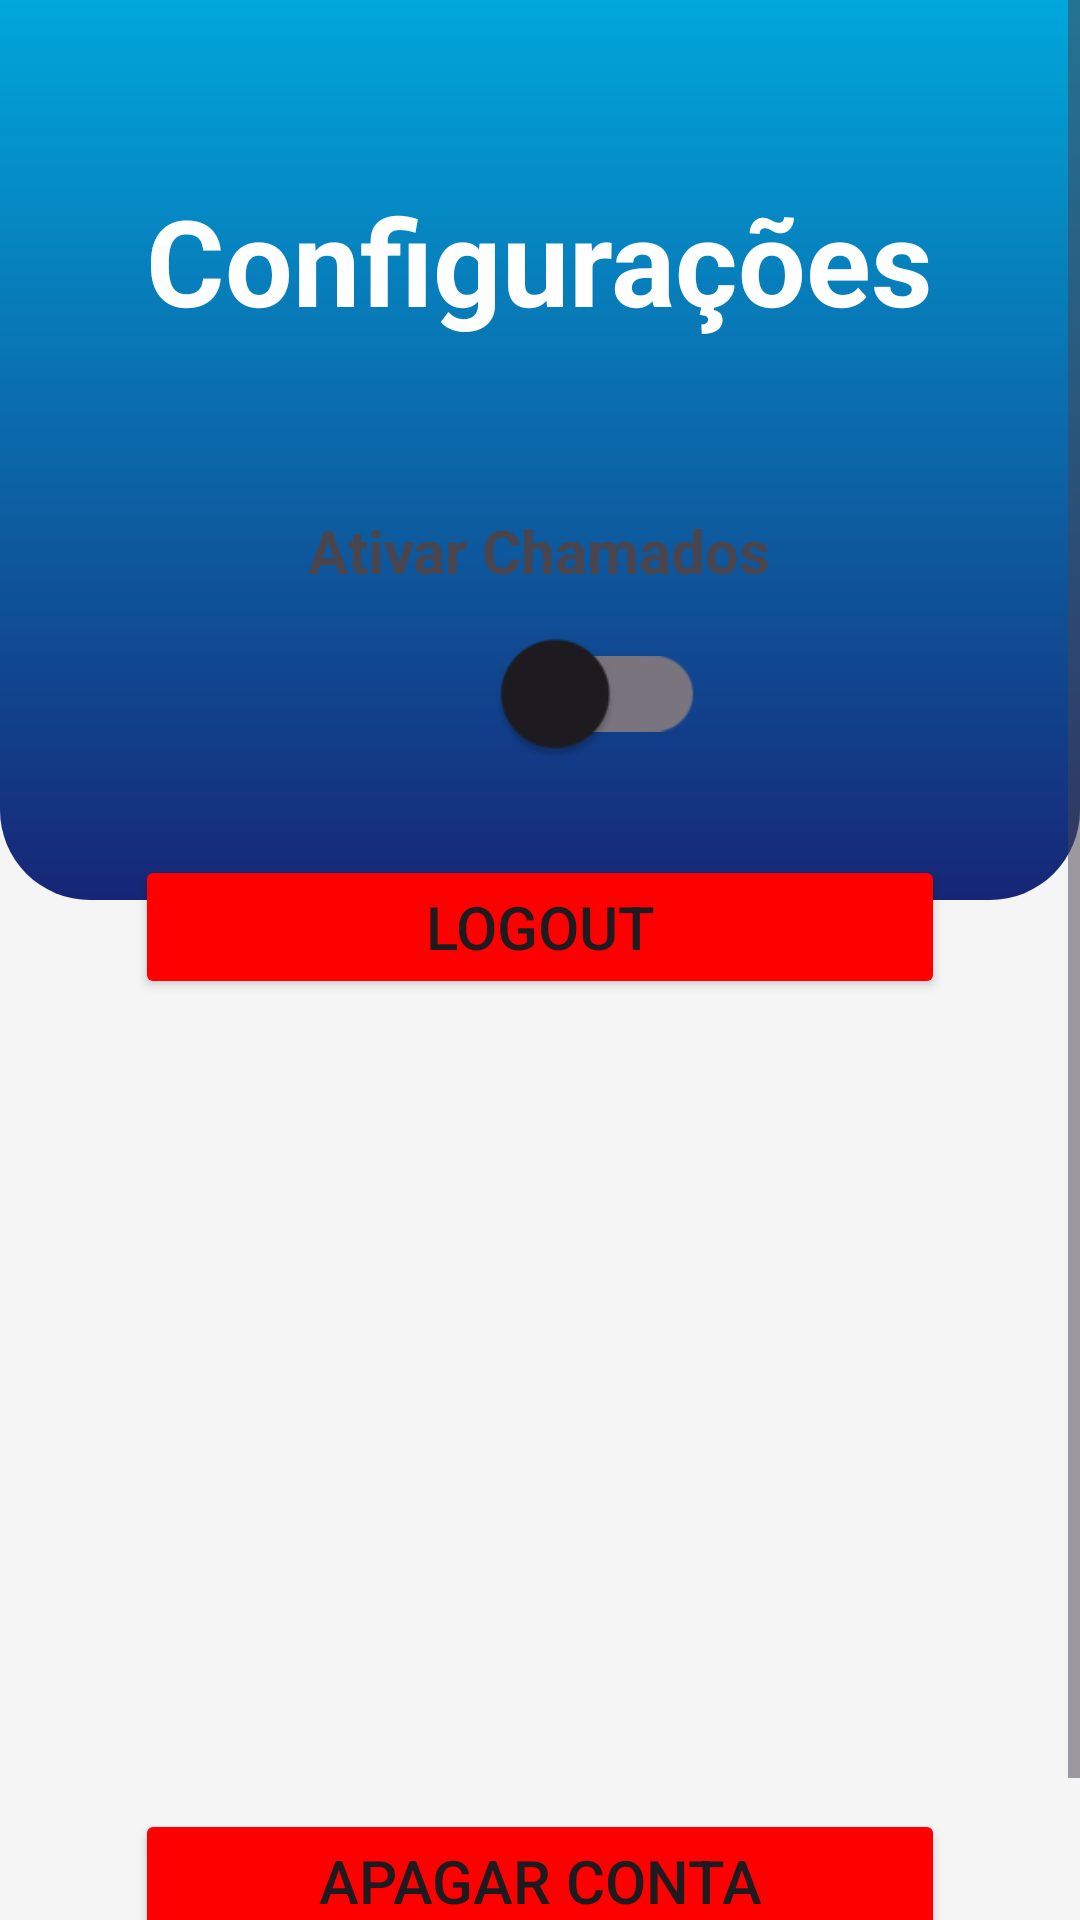

Android layout source for this screen:
<!-- AndroidManifest.xml: application theme Theme.Material3.Light.NoActionBar -->
<!-- res/layout/fragment_config.xml -->
<?xml version="1.0" encoding="utf-8"?>
<androidx.constraintlayout.widget.ConstraintLayout xmlns:android="http://schemas.android.com/apk/res/android"
    xmlns:app="http://schemas.android.com/apk/res-auto"
    xmlns:tools="http://schemas.android.com/tools"
    android:layout_width="match_parent"
    android:layout_height="match_parent">

    <ScrollView
        android:layout_width="match_parent"
        android:layout_height="match_parent"
        android:background="#f5f5f5f5"
        app:layout_constraintBottom_toBottomOf="parent">

        <LinearLayout
            android:layout_width="match_parent"
            android:layout_height="wrap_content"
            android:orientation="vertical">

            <androidx.constraintlayout.widget.ConstraintLayout
                android:layout_width="match_parent"
                android:layout_height="match_parent">

                <androidx.constraintlayout.widget.ConstraintLayout
                    android:layout_width="match_parent"
                    android:layout_height="wrap_content"
                    app:layout_constraintEnd_toEndOf="parent"
                    app:layout_constraintStart_toStartOf="parent"
                    app:layout_constraintTop_toTopOf="parent">

                    <androidx.constraintlayout.widget.ConstraintLayout
                        android:id="@+id/constraintLayout"
                        android:layout_width="match_parent"
                        android:layout_height="300dp"
                        android:background="@drawable/top_background"
                        app:layout_constraintEnd_toEndOf="parent"
                        app:layout_constraintStart_toStartOf="parent"
                        app:layout_constraintTop_toTopOf="parent">

                    </androidx.constraintlayout.widget.ConstraintLayout>

                    <TextView
                        android:id="@+id/tvTituloConfig"
                        android:layout_width="wrap_content"
                        android:layout_height="wrap_content"
                        android:layout_marginTop="60dp"
                        android:text="Configurações"
                        android:textColor="@color/white"
                        android:textSize="40sp"
                        android:textStyle="bold"
                        app:layout_constraintEnd_toEndOf="@+id/linearLayout"
                        app:layout_constraintStart_toStartOf="@+id/linearLayout"
                        app:layout_constraintTop_toTopOf="parent" />

                    <ImageView
                        android:id="@+id/imageFundo"
                        android:layout_width="wrap_content"
                        android:layout_height="0dp"
                        android:scaleType="matrix"
                        app:layout_constraintBottom_toBottomOf="parent"
                        app:layout_constraintEnd_toEndOf="parent"
                        app:layout_constraintStart_toStartOf="parent"
                        app:layout_constraintTop_toTopOf="parent"
                        app:srcCompat="@drawable/circles" />

                    <LinearLayout
                        android:id="@+id/linearLayout"
                        android:layout_width="match_parent"
                        android:minHeight="400dp"
                        android:layout_height="match_parent"
                        android:layout_marginStart="15dp"
                        android:layout_marginTop="150dp"
                        android:layout_marginEnd="15dp"
                        android:layout_marginBottom="20dp"
                        android:background="@drawable/white_background"
                        android:elevation="3dp"
                        android:orientation="vertical"
                        app:layout_constraintBottom_toBottomOf="parent"
                        app:layout_constraintEnd_toEndOf="parent"
                        app:layout_constraintHorizontal_bias="1.0"
                        app:layout_constraintStart_toStartOf="parent"
                        app:layout_constraintTop_toTopOf="parent" >


                        <TextView
                            android:layout_width="wrap_content"
                            android:layout_height="wrap_content"
                            android:text="Ativar Chamados"
                            android:layout_marginTop="20dp"
                            android:layout_gravity="center"
                            android:textSize="20sp"
                            android:textStyle="bold"
                            />

                        <androidx.appcompat.widget.SwitchCompat
                            android:id="@+id/swAtivarChamados"
                            android:layout_width="wrap_content"
                            android:layout_height="wrap_content"
                            android:layout_marginStart="15dp"
                            android:layout_gravity="center"
                            android:layout_marginTop="10dp"
                            android:scaleX="1.8"
                            android:scaleY="1.8"
                            />


                        <Button
                            android:id="@+id/btnLogout"
                            android:layout_width="match_parent"
                            android:layout_height="wrap_content"
                            android:layout_gravity="center"
                            android:layout_marginStart="30dp"
                            android:layout_marginTop="30dp"
                            android:layout_marginEnd="30dp"
                            android:backgroundTint="@color/vermelho"
                            android:padding="10dp"
                            android:text="Logout"
                            android:textSize="20sp" />


                        <Button
                            android:id="@+id/btnApagarConta"
                            android:layout_width="match_parent"
                            android:layout_height="wrap_content"
                            android:layout_gravity="center"
                            android:layout_marginTop="270dp"
                            android:layout_marginBottom="20dp"
                            android:backgroundTint="@color/vermelho"
                            android:text="Apagar Conta"
                            android:textSize="20sp"
                            android:layout_marginStart="30dp"
                            android:layout_marginEnd="30dp"
                            android:padding="10dp"/>


                    </LinearLayout>
                </androidx.constraintlayout.widget.ConstraintLayout>
            </androidx.constraintlayout.widget.ConstraintLayout>
        </LinearLayout>
    </ScrollView>
</androidx.constraintlayout.widget.ConstraintLayout>
<!-- resources referenced by this layout -->
<resources>
  <color name="vermelho">#FF0000</color>
  <color name="white">#FFFFFFFF</color>
  <!-- drawable top_background (drawable) -->
  <?xml version="1.0" encoding="utf-8"?>
  <selector xmlns:android="http://schemas.android.com/apk/res/android">
  <item>
      <shape android:shape="rectangle">
          <gradient android:startColor="@color/blue2" android:endColor="@color/blue3" android:angle="270" />
      <corners android:bottomLeftRadius="30dp" android:bottomRightRadius="30dp"/>
      </shape>
  </item>
  </selector>
  <color name="blue2">#00A7DB</color>
  <color name="blue3">#162676</color>
</resources>
